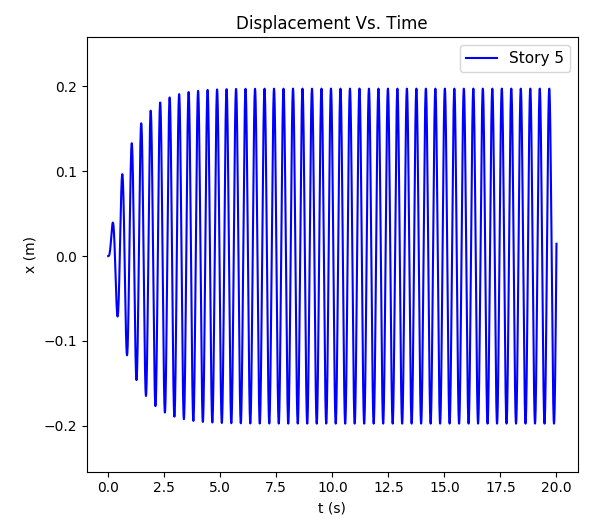

The data file committed next to this chart (first rows):
0.0, 0.0
0.005, 0.0
0.01, 9.2178988278490959e-06
0.015, 3.6724192365636674e-05
0.02, 9.1393071492347629e-05
0.025, 0.0001819
0.03, 0.0003164
0.035, 0.0005032
0.04, 0.0007497
0.045, 0.001063
0.05, 0.00145
0.055, 0.001917
0.06, 0.00247
0.065, 0.003114
0.07, 0.003852
0.075, 0.00469
0.08, 0.005629
0.085, 0.006672
0.09, 0.007819
0.095, 0.009069
0.1, 0.01042
0.105, 0.01187
0.11, 0.01341
0.115, 0.01503
0.12, 0.01672
0.125, 0.01846
0.13, 0.02025
0.135, 0.02207
0.14, 0.02389
0.145, 0.02569
0.15, 0.02746
0.155, 0.02917
0.16, 0.03081
0.165, 0.03236
0.17, 0.03379
0.175, 0.03509
0.18, 0.03625
0.185, 0.03726
0.19, 0.03809
0.195, 0.03875
0.2, 0.03921
0.205, 0.03947
0.21, 0.03953
0.215, 0.03936
0.22, 0.03898
0.225, 0.03836
0.23, 0.03751
0.235, 0.03642
0.24, 0.0351
0.245, 0.03353
0.25, 0.03173
0.255, 0.02969
0.26, 0.02743
0.265, 0.02495
0.27, 0.02225
0.275, 0.01934
0.28, 0.01624
0.285, 0.01296
0.29, 0.009502
0.295, 0.005887
0.3, 0.002128
... 3,940 more rows
